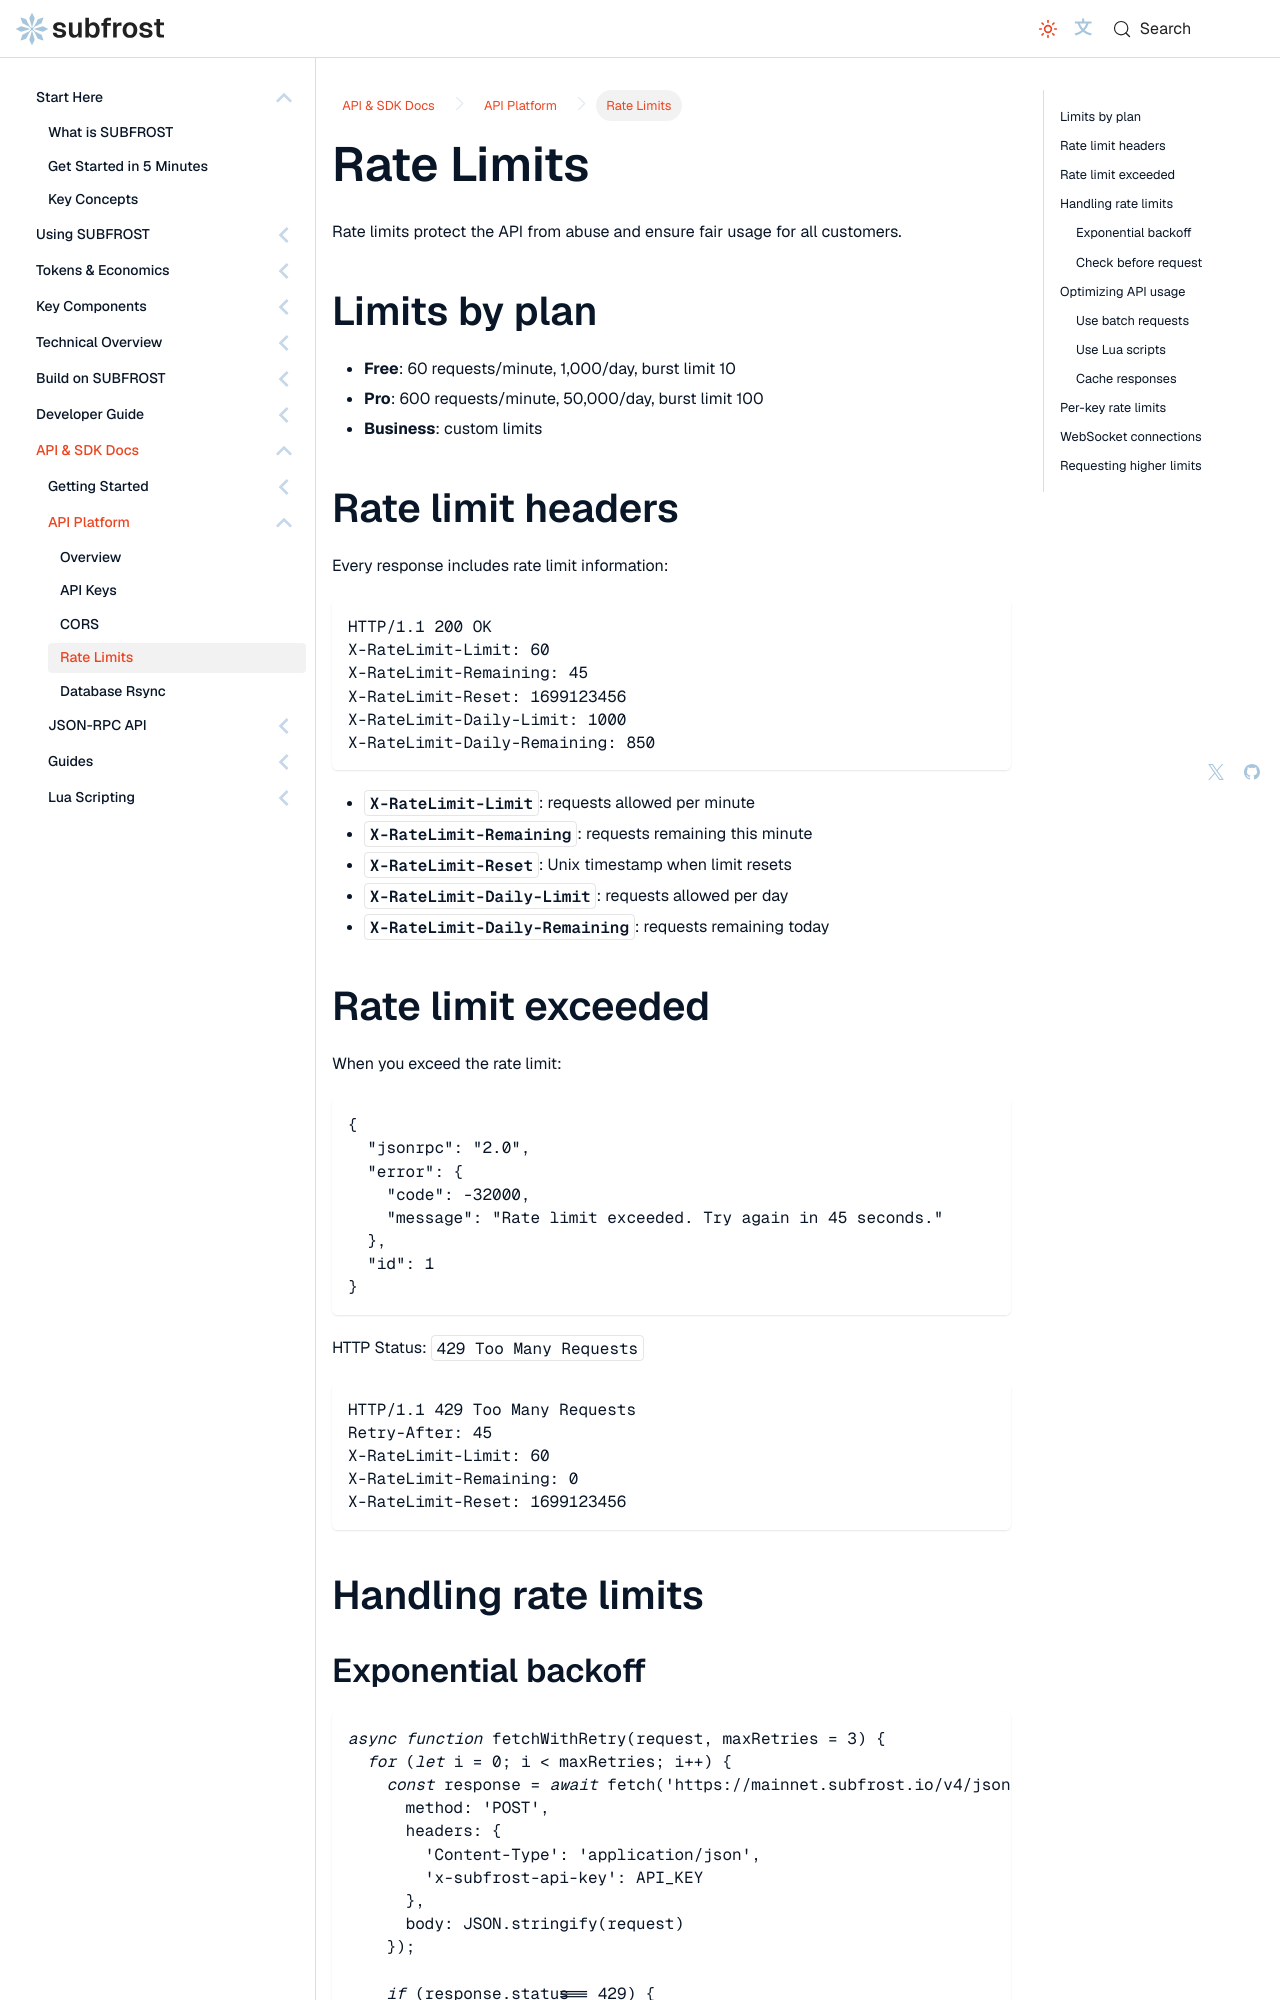

repository: Vdto88/subfrost-docs-preview · page: api-reference/platform/rate-limits/index.html · generator: docusaurus

---
title: Rate Limits
sidebar_label: Rate Limits
sidebar_position: 4
description: SUBFROST API rate limit plans, response headers, error handling, and usage optimization strategies.
---

# Rate Limits

Rate limits protect the API from abuse and ensure fair usage for all customers.

## Limits by plan

- **Free**: 60 requests/minute, 1,000/day, burst limit 10
- **Pro**: 600 requests/minute, 50,000/day, burst limit 100
- **Business**: custom limits

## Rate limit headers

Every response includes rate limit information:

```http
HTTP/1.1 200 OK
X-RateLimit-Limit: 60
X-RateLimit-Remaining: 45
X-RateLimit-Reset: 1699123456
X-RateLimit-Daily-Limit: 1000
X-RateLimit-Daily-Remaining: 850
```

- **`X-RateLimit-Limit`**: requests allowed per minute
- **`X-RateLimit-Remaining`**: requests remaining this minute
- **`X-RateLimit-Reset`**: Unix timestamp when limit resets
- **`X-RateLimit-Daily-Limit`**: requests allowed per day
- **`X-RateLimit-Daily-Remaining`**: requests remaining today

## Rate limit exceeded

When you exceed the rate limit:

```json
{
  "jsonrpc": "2.0",
  "error": {
    "code": -32000,
    "message": "Rate limit exceeded. Try again in 45 seconds."
  },
  "id": 1
}
```

HTTP Status: `429 Too Many Requests`

```http
HTTP/1.1 429 Too Many Requests
Retry-After: 45
X-RateLimit-Limit: 60
X-RateLimit-Remaining: 0
X-RateLimit-Reset: 1699123456
```

## Handling rate limits
